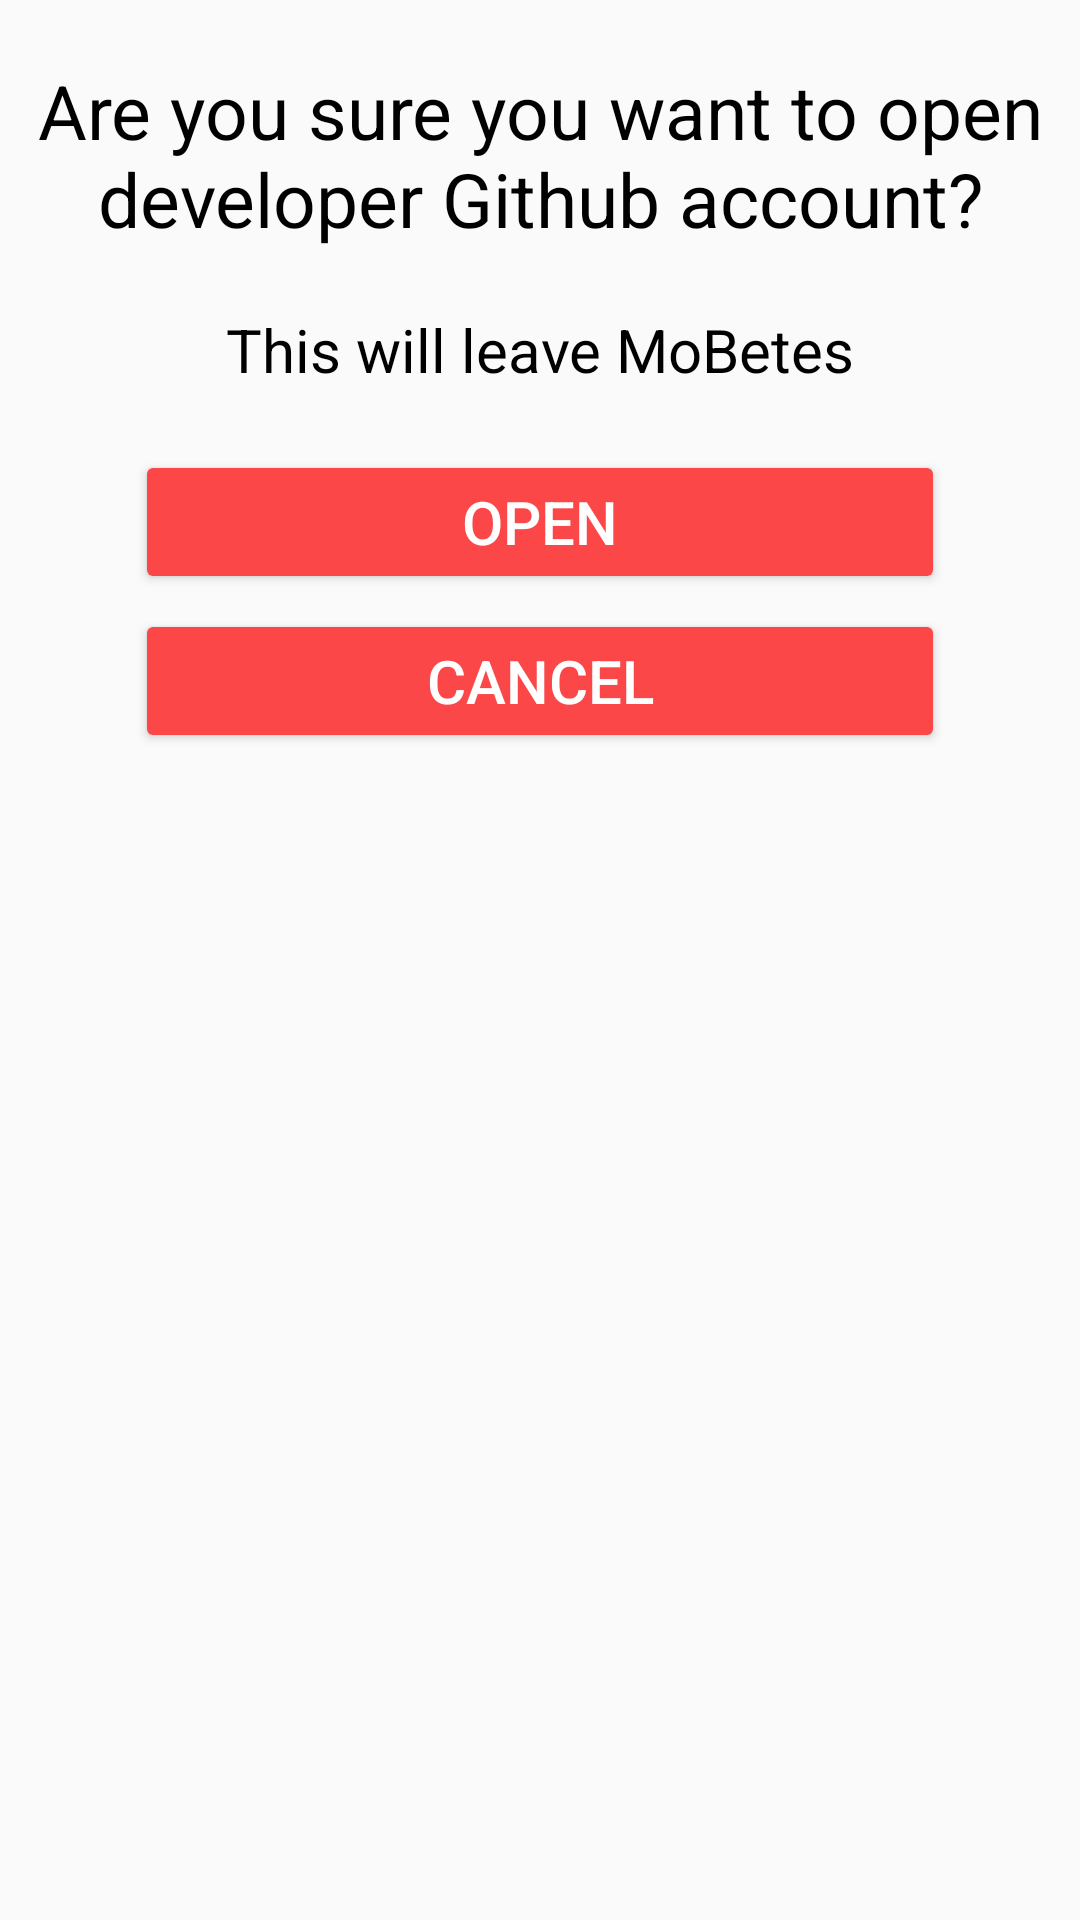

Android layout source for this screen:
<!-- AndroidManifest.xml: application theme AppTheme -->
<!-- res/layout/custom_bottom_dialog_open_github.xml -->
<?xml version="1.0" encoding="utf-8"?>
<LinearLayout xmlns:android="http://schemas.android.com/apk/res/android"
    xmlns:app="http://schemas.android.com/apk/res-auto"
    android:id="@+id/delete"
    android:layout_width="match_parent"
    android:layout_height="wrap_content"
    android:background="?android:attr/colorBackground"
    android:orientation="vertical"
    android:theme="@style/Theme.AppCompat.DayNight"
    app:layout_behavior="android.support.design.widget.BottomSheetBehavior">

    <LinearLayout
        android:layout_width="match_parent"
        android:layout_height="wrap_content"
        android:layout_marginTop="20dp"
        android:layout_marginBottom="20dp"
        android:orientation="vertical">

        <TextView
            android:id="@+id/textView35"
            android:layout_width="match_parent"
            android:layout_height="wrap_content"
            android:gravity="center"
            android:text="Are you sure you want to open developer Github account?"
            android:textSize="25sp" />

        <TextView
            android:id="@+id/textView36"
            android:layout_width="match_parent"
            android:layout_height="wrap_content"
            android:gravity="center"
            android:layout_marginTop="20dp"
            android:text="This will leave MoBetes"
            android:textSize="20sp" />

        <LinearLayout
            android:layout_width="match_parent"
            android:layout_height="match_parent"
            android:layout_marginLeft="45dp"
            android:layout_marginTop="20dp"
            android:layout_marginRight="45dp"
            android:orientation="vertical">

            <Button
                android:id="@+id/custom_bottom_dialog_open_github_open_btn"
                android:layout_width="match_parent"
                android:layout_height="wrap_content"
                android:layout_marginBottom="5dp"
                android:text="OPEN"
                android:textSize="20sp"
                android:theme="@style/darkTheme" />

            <Button
                android:id="@+id/custom_bottom_dialog_open_github_cancel_btn"
                android:layout_width="match_parent"
                android:layout_height="wrap_content"
                android:text="CANCEL"
                android:textSize="20sp"
                android:theme="@style/darkTheme" />
        </LinearLayout>

    </LinearLayout>

</LinearLayout>
<!-- resources referenced by this layout -->
<resources>
  <style name="darkTheme" parent="Theme.AppCompat.DayNight.DarkActionBar">
          <item name="colorPrimary">@color/redLight</item>
          <item name="colorPrimaryDark">@color/greylight</item>
          <item name="colorAccent">@color/redLight</item>
          <item name="android:textColor">@color/white</item>
          <item name="android:editTextColor">@color/white</item>
          <item name="android:editTextStyle">@style/lightEdittext</item>
          <item name="editTextColor">@color/white</item>
          <item name="editTextStyle">@style/lightEdittext</item>
          <item name="buttonStyle">@style/button</item>
          <item name="android:buttonStyle">@style/button</item>
  
          
          
  
          
          
  
      </style>
  <style name="AppTheme" parent="Theme.AppCompat.DayNight.DarkActionBar">
          <item name="colorPrimary">@color/redLight</item>
          <item name="colorPrimaryDark">@color/redLight</item>
          <item name="colorAccent">@color/redLight</item>
          <item name="android:textColor">@color/black</item>
          <item name="android:editTextColor">@color/black</item>
          <item name="android:editTextStyle">@style/darkEdittext</item>
          <item name="editTextColor">@color/black</item>
          <item name="editTextStyle">@style/darkEdittext</item>
          <item name="buttonStyle">@style/button</item>
          <item name="android:buttonStyle">@style/button</item>
  
  
          
          
  
          
          
  
      </style>
  <color name="redLight">#FB4748</color>
  <color name="greylight">#212121</color>
  <color name="white">#FFFFFF</color>
  <style name="lightEdittext" parent="Widget.AppCompat.EditText">
          <item name="android:textColor">@color/white</item>
          <item name="android:editTextColor">@color/white</item>
          <item name="editTextColor">@color/white</item>
      </style>
  <style name="button" parent="Base.Widget.AppCompat.Button.Colored">
          <item name="colorButtonNormal">@color/redLight</item>
          <item name="colorControlHighlight">@color/grey</item>
          <item name="android:textColor">@color/white</item>
      </style>
  <color name="black">#000000</color>
  <style name="darkEdittext" parent="Widget.AppCompat.EditText">
          <item name="android:textColor">@color/black</item>
          <item name="android:editTextColor">@color/black</item>
          <item name="editTextColor">@color/black</item>
      </style>
  <color name="grey">#D3D3D3</color>
</resources>
